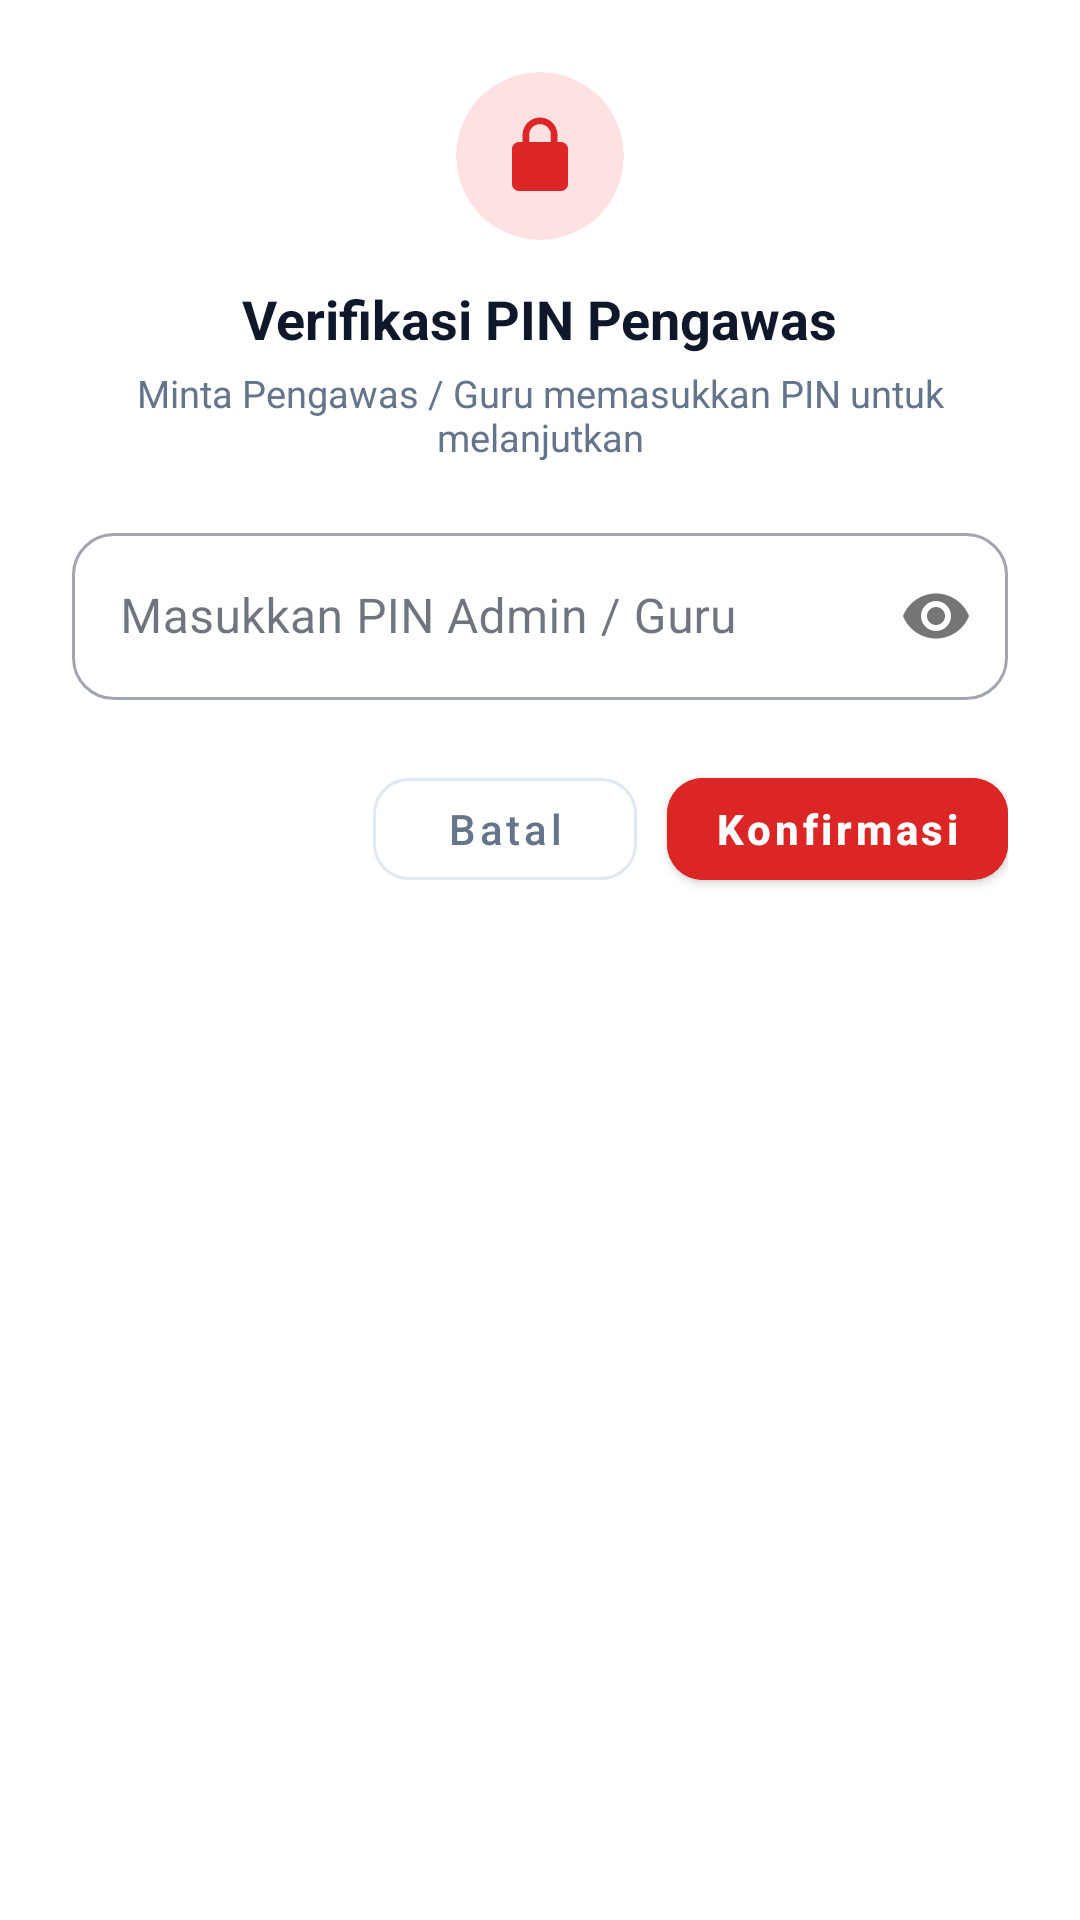

Write the Android layout XML for this screen, with the resource values it uses.
<!-- AndroidManifest.xml: application theme Theme.RobbaniExam -->
<!-- res/layout/dialog_admin_pin.xml -->
<?xml version="1.0" encoding="utf-8"?>
<LinearLayout xmlns:android="http://schemas.android.com/apk/res/android"
    xmlns:app="http://schemas.android.com/apk/res-auto"
    android:layout_width="match_parent"
    android:layout_height="wrap_content"
    android:background="@color/surface_light"
    android:orientation="vertical"
    android:padding="24dp">

    <com.google.android.material.card.MaterialCardView
        android:layout_width="56dp"
        android:layout_height="56dp"
        android:layout_gravity="center"
        app:cardBackgroundColor="@color/robbani_red_soft"
        app:cardCornerRadius="28dp"
        app:cardElevation="0dp">

        <ImageView
            android:layout_width="28dp"
            android:layout_height="28dp"
            android:layout_gravity="center"
            android:contentDescription="Lock Icon"
            android:src="@drawable/ic_lock"
            app:tint="@color/robbani_red" />
    </com.google.android.material.card.MaterialCardView>

    <TextView
        android:id="@+id/tvPinDialogTitle"
        android:layout_width="wrap_content"
        android:layout_height="wrap_content"
        android:layout_gravity="center"
        android:layout_marginTop="14dp"
        android:text="@string/admin_pin_title"
        android:textColor="@color/text_main"
        android:textSize="18sp"
        android:textStyle="bold" />

    <TextView
        android:id="@+id/tvPinDialogSubtitle"
        android:layout_width="wrap_content"
        android:layout_height="wrap_content"
        android:layout_gravity="center"
        android:layout_marginTop="4dp"
        android:layout_marginBottom="18dp"
        android:gravity="center"
        android:text="Minta Pengawas / Guru memasukkan PIN untuk melanjutkan"
        android:textColor="@color/text_sub"
        android:textSize="12.5sp" />

    <com.google.android.material.textfield.TextInputLayout
        style="@style/Widget.MaterialComponents.TextInputLayout.OutlinedBox"
        android:layout_width="match_parent"
        android:layout_height="wrap_content"
        app:boxCornerRadiusBottomEnd="14dp"
        app:boxCornerRadiusBottomStart="14dp"
        app:boxCornerRadiusTopEnd="14dp"
        app:boxCornerRadiusTopStart="14dp"
        app:passwordToggleEnabled="true">

        <com.google.android.material.textfield.TextInputEditText
            android:id="@+id/etAdminPin"
            android:layout_width="match_parent"
            android:layout_height="wrap_content"
            android:hint="@string/admin_pin_hint"
            android:inputType="numberPassword"
            android:maxLength="8"
            android:textColor="@color/text_main" />
    </com.google.android.material.textfield.TextInputLayout>

    <LinearLayout
        android:layout_width="match_parent"
        android:layout_height="wrap_content"
        android:layout_marginTop="20dp"
        android:gravity="end"
        android:orientation="horizontal">

        <com.google.android.material.button.MaterialButton
            android:id="@+id/btnCancelPin"
            style="@style/Widget.MaterialComponents.Button.OutlinedButton"
            android:layout_width="wrap_content"
            android:layout_height="46dp"
            android:text="@string/btn_cancel"
            android:textAllCaps="false"
            android:textColor="@color/text_sub"
            app:cornerRadius="12dp"
            app:strokeColor="@color/divider" />

        <com.google.android.material.button.MaterialButton
            android:id="@+id/btnConfirmPin"
            android:layout_width="wrap_content"
            android:layout_height="46dp"
            android:layout_marginStart="10dp"
            android:backgroundTint="@color/robbani_red"
            android:text="@string/btn_unlock"
            android:textAllCaps="false"
            android:textColor="@color/white"
            android:textStyle="bold"
            app:cornerRadius="12dp" />
    </LinearLayout>
</LinearLayout>
<!-- resources referenced by this layout -->
<resources>
  <color name="divider">#E2E8F0</color>
  <color name="robbani_red">#DC2626</color>
  <color name="robbani_red_soft">#FEE2E2</color>
  <color name="surface_light">#FFFFFF</color>
  <color name="text_main">#0F172A</color>
  <color name="text_sub">#64748B</color>
  <color name="white">#FFFFFFFF</color>
  <!-- drawable ic_lock (drawable) -->
  <vector xmlns:android="http://schemas.android.com/apk/res/android"
      android:width="24dp"
      android:height="24dp"
      android:viewportWidth="24"
      android:viewportHeight="24">
      <path
          android:fillColor="#FFFFFF"
          android:pathData="M12,17C13.1,17 14,16.1 14,15C14,13.9 13.1,13 12,13C10.9,13 10,13.9 10,15C10,16.1 10.9,17 12,17M18,8H17V6C17,3.24 14.76,1 12,1C9.24,1 7,3.24 7,6V8H6C4.9,8 4,8.9 4,10V20C4,21.1 4.9,22 6,22H18C19.1,22 20,21.1 20,20V10C20,8.9 19.1,8 18,8M8.9,6C8.9,4.29 10.29,2.9 12,2.9C13.71,2.9 15.1,4.29 15.1,6V8H8.9V6Z" />
  </vector>
  <string name="admin_pin_hint">Masukkan PIN Admin / Guru</string>
  <string name="admin_pin_title">Verifikasi PIN Pengawas</string>
  <string name="btn_cancel">Batal</string>
  <string name="btn_unlock">Konfirmasi</string>
  <style name="Theme.RobbaniExam" parent="Theme.MaterialComponents.Light.NoActionBar">
          <item name="colorPrimary">@color/robbani_accent</item>
          <item name="colorPrimaryVariant">@color/robbani_primary_dark</item>
          <item name="colorOnPrimary">@color/white</item>
          <item name="colorSecondary">@color/robbani_teal</item>
          <item name="colorSecondaryVariant">@color/robbani_indigo</item>
          <item name="colorOnSecondary">@color/white</item>
          <item name="colorSurface">@color/surface_light</item>
          <item name="colorOnSurface">@color/text_main</item>
          <item name="android:windowBackground">@color/bg_light</item>
          <item name="android:statusBarColor">@color/robbani_primary_dark</item>
          <item name="android:windowLightStatusBar">false</item>
      </style>
  <color name="robbani_accent">#2563EB</color>
  <color name="robbani_primary_dark">#0A1628</color>
  <color name="robbani_teal">#0D9488</color>
  <color name="robbani_indigo">#4F46E5</color>
  <color name="bg_light">#F1F5F9</color>
</resources>
